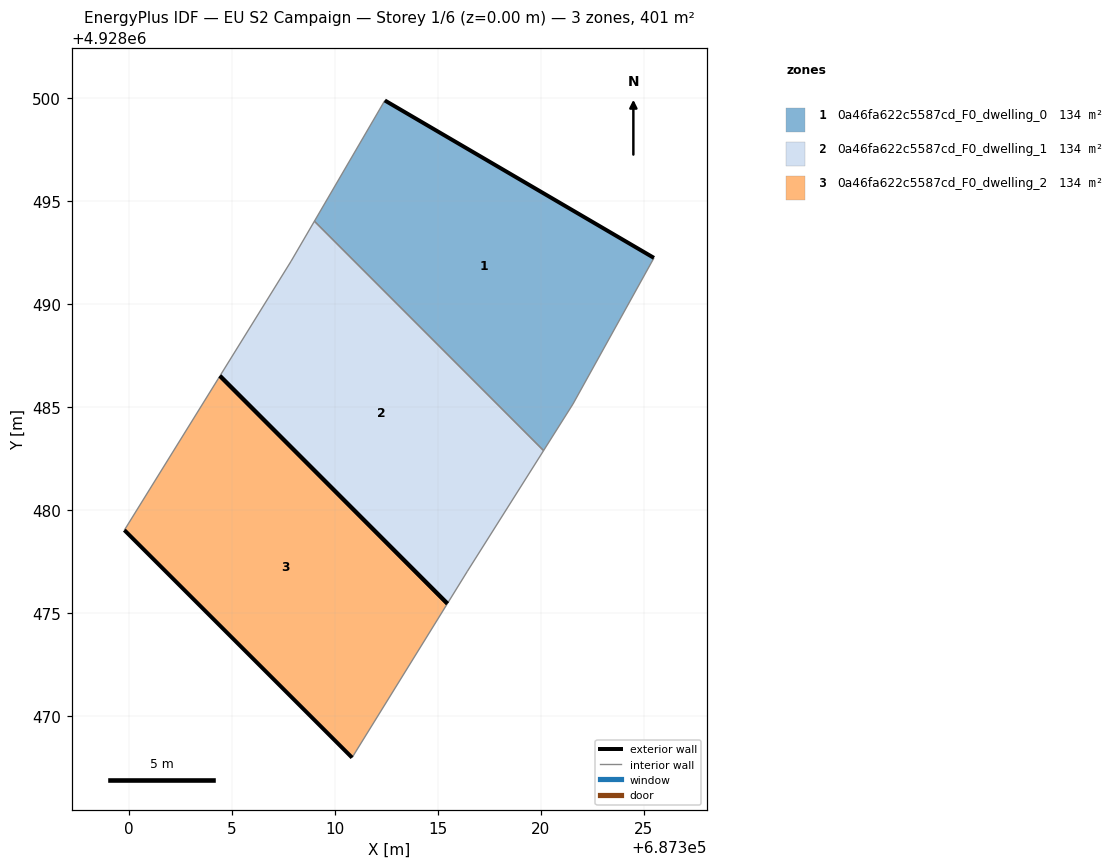
=== STOREY PLAN SPEC (per zone: floor XY polygon, exterior-wall plan segments, windows/doors) ===
zone 1: 0a46fa622c5587cd_F0_dwelling_0  (133.7 m²)
  floor: (687321.56, 4928485.16) (687325.49, 4928492.25) (687312.43, 4928499.88) (687309.01, 4928494.03) (687320.13, 4928482.89)
  exterior wall: (687312.43, 4928499.88) – (687325.49, 4928492.25)  [15.1 m]
  interior walls: 4
zone 2: 0a46fa622c5587cd_F0_dwelling_1  (133.7 m²)
  floor: (687316.44, 4928477.05) (687320.13, 4928482.89) (687309.01, 4928494.03) (687307.88, 4928492.08) (687304.43, 4928486.52) (687315.46, 4928475.47)
  exterior wall: (687315.46, 4928475.47) – (687304.43, 4928486.52)  [15.6 m]
  interior walls: 5
zone 3: 0a46fa622c5587cd_F0_dwelling_2  (133.7 m²)
  floor: (687310.84, 4928468.00) (687315.46, 4928475.47) (687304.43, 4928486.52) (687299.79, 4928479.04)
  exterior wall: (687310.84, 4928468.00) – (687299.79, 4928479.04)  [15.6 m]
  exterior wall: (687304.43, 4928486.52) – (687315.46, 4928475.47)  [15.6 m]
  interior walls: 2

=== DERIVED (storey summary) ===
Building: EU S2 Campaign
Storey: 1 of 6  (floor level z = 0.00 m)
Storey gross floor area: 401.2 m²
Zones on this storey: 3
  - 0a46fa622c5587cd_F0_dwelling_0: floor 133.7 m²; exterior wall 15.1 m (45.4 m²); WWR 0.0%
  - 0a46fa622c5587cd_F0_dwelling_1: floor 133.7 m²; exterior wall 15.6 m (46.8 m²); WWR 0.0%
  - 0a46fa622c5587cd_F0_dwelling_2: floor 133.7 m²; exterior wall 31.2 m (93.7 m²); WWR 0.0%
Zone adjacency (shared interzone walls):
  - 0a46fa622c5587cd_F0_dwelling_0 ↔ 0a46fa622c5587cd_F0_dwelling_1